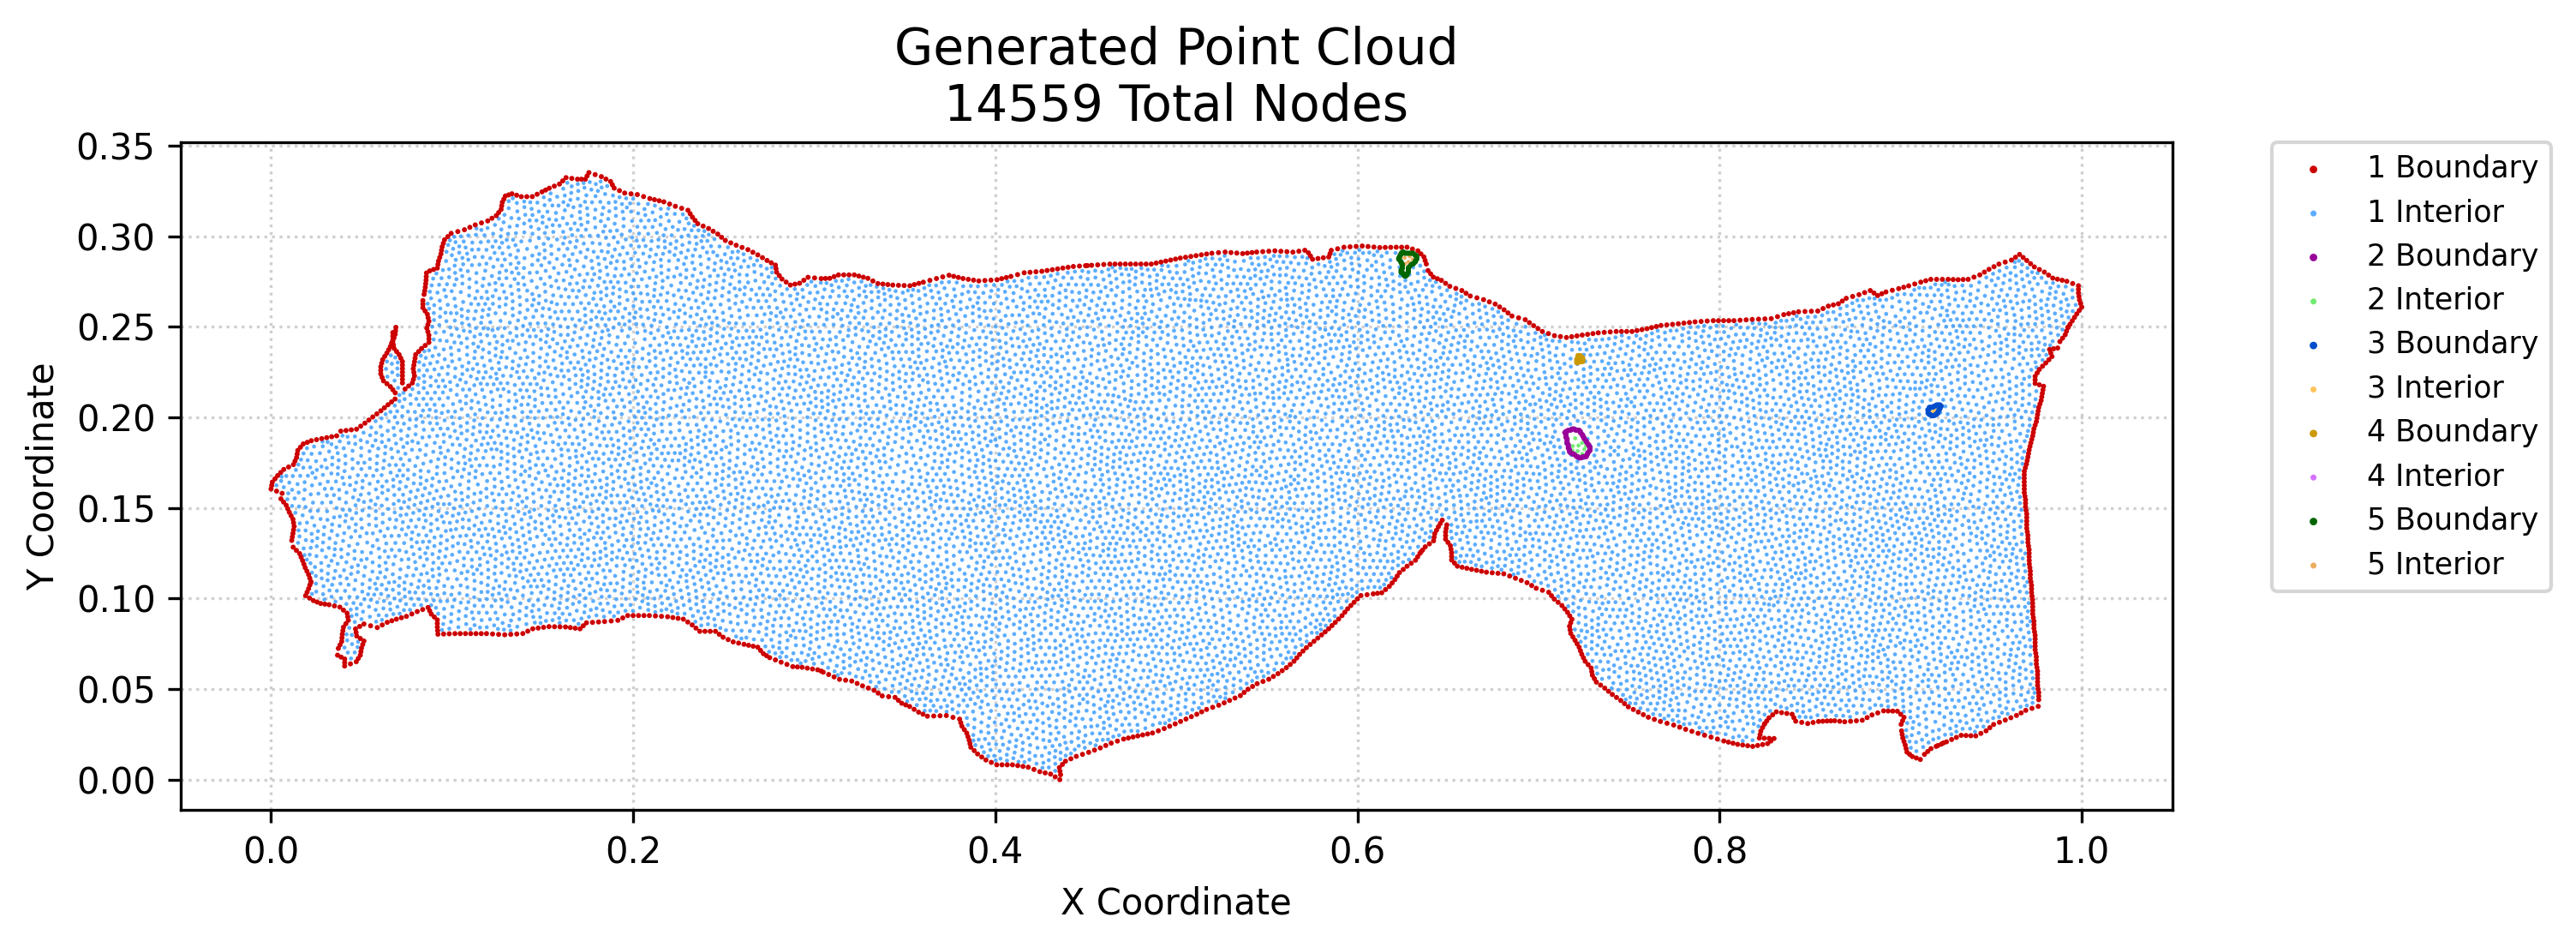

The data file committed next to this chart (first rows):
x, y, region, classification
0.0, 0.1605, 1, boundary
0.0003618, 0.1624, 1, boundary
0.0007235, 0.1643, 1, boundary
0.00219, 0.1661, 1, boundary
0.003057, 0.1593, 1, boundary
0.003656, 0.1679, 1, boundary
0.005455, 0.1551, 1, boundary
0.005346, 0.1696, 1, boundary
0.006115, 0.1581, 1, boundary
0.006922, 0.1533, 1, boundary
0.007035, 0.1713, 1, boundary
0.008388, 0.1515, 1, boundary
0.009245, 0.1495, 1, boundary
0.00971, 0.1726, 1, boundary
0.0101, 0.1476, 1, boundary
0.0111, 0.1457, 1, boundary
0.01143, 0.1321, 1, boundary
0.01176, 0.134, 1, boundary
0.01222, 0.1284, 1, boundary
0.01209, 0.1359, 1, boundary
0.0121, 0.1438, 1, boundary
0.01238, 0.174, 1, boundary
0.01243, 0.1379, 1, boundary
0.01276, 0.1398, 1, boundary
0.01243, 0.1418, 1, boundary
0.01324, 0.1759, 1, boundary
0.014, 0.1266, 1, boundary
0.01409, 0.1778, 1, boundary
0.01442, 0.1798, 1, boundary
0.01475, 0.1817, 1, boundary
0.01578, 0.1248, 1, boundary
0.01626, 0.1835, 1, boundary
0.0166, 0.1229, 1, boundary
0.01741, 0.1209, 1, boundary
0.01778, 0.1853, 1, boundary
0.01814, 0.119, 1, boundary
0.01887, 0.1171, 1, boundary
0.01908, 0.1016, 1, boundary
0.01991, 0.1035, 1, boundary
0.0198, 0.1151, 1, boundary
0.02, 0.1862, 1, boundary
0.02073, 0.1054, 1, boundary
0.02073, 0.1132, 1, boundary
0.02124, 0.1002, 1, boundary
0.0214, 0.1074, 1, boundary
0.0214, 0.1113, 1, boundary
0.02206, 0.1093, 1, boundary
0.02223, 0.1871, 1, boundary
0.02339, 0.09887, 1, boundary
0.02511, 0.1877, 1, boundary
0.02541, 0.09806, 1, boundary
0.02742, 0.09725, 1, boundary
0.02799, 0.1883, 1, boundary
0.02973, 0.09692, 1, boundary
0.03074, 0.1888, 1, boundary
0.03203, 0.09659, 1, boundary
0.03349, 0.1893, 1, boundary
0.03502, 0.09592, 1, boundary
0.03624, 0.1898, 1, boundary
0.03673, 0.06873, 1, boundary
... 14,499 more rows
